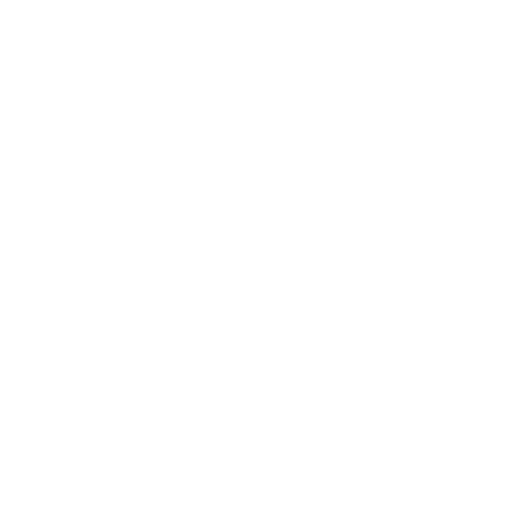
t = 0.00 s
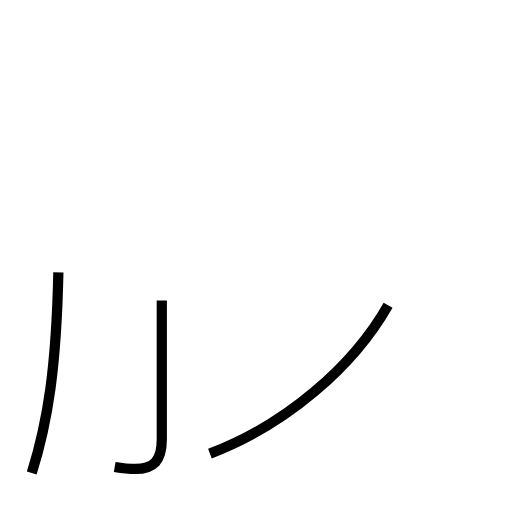
t = 1.89 s
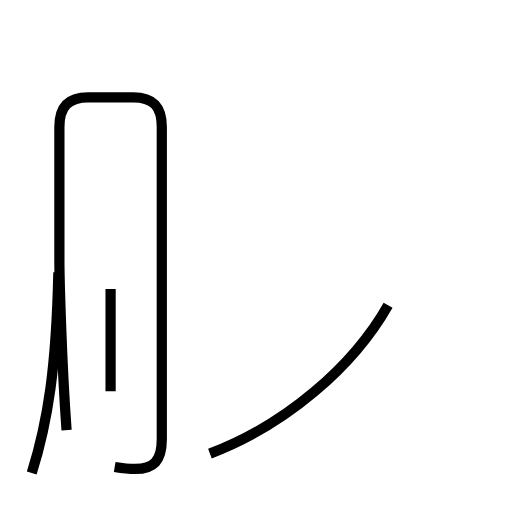
t = 4.00 s
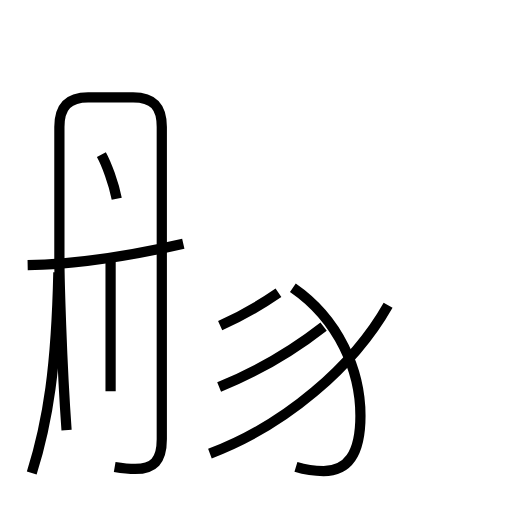
t = 5.99 s
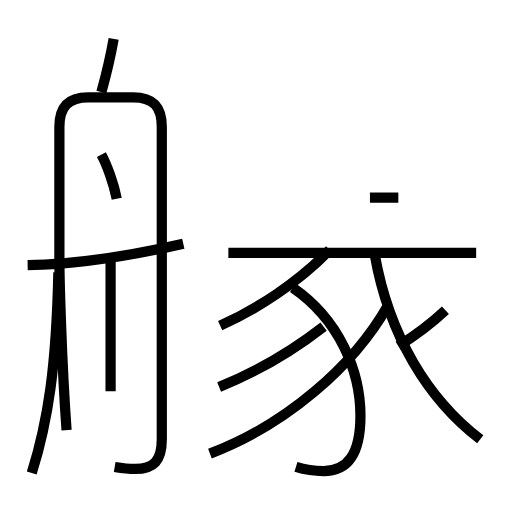
t = 7.97 s
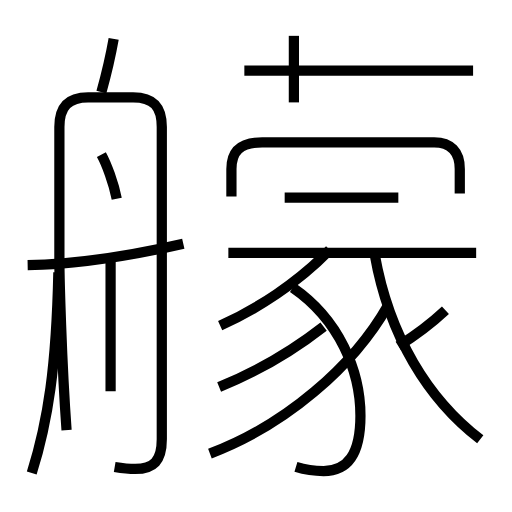
t = 10.00 s

The animated SVG that drew these frames (rendered in a browser with its animation timeline set to each time). Animation: 18 SMIL elements (animate=18); frames cover the first 10.00 s.

<?xml version='1.0' encoding='utf-8'?>
<svg viewBox="0.0 -6.0 50.0 50.0" version="1.1" xmlns="http://www.w3.org/2000/svg"><rect x="-1000" y="-1000" width="2000" height="2000" stroke="white" fill="white" /><g style="fill:none;stroke:#000000;stroke-width:1"><path d="M 20.5 0.3 C 27.9 -2.5 34.5 -8.2 37.9 -14.2 " transform="translate(0.0 38.0)" stroke-dasharray="23.073649492342344" stroke-dashoffset="23.073649492342344"><animate attributeName="stroke-dashoffset" from="23.073649492342344" to="0" dur="0.6922094847702703s" begin="0s; anim_end.end" fill="freeze" id="anim0" /></path><path d="M 3.1 2.2 C 4.7 -2.9 5.5 -8.2 5.7 -17.4 " transform="translate(0.0 38.0)" stroke-dasharray="19.842097731981855" stroke-dashoffset="19.842097731981855"><animate attributeName="stroke-dashoffset" from="19.842097731981855" to="0" dur="0.5952629319594557s" begin="anim0.end" fill="freeze" id="anim1" /></path><path d="M 11.2 1.6 C 11.8 1.7 12.4 1.8 13.2 1.8 C 15.0 1.8 15.8 1.0 15.8 -1.1 L 15.8 -31.6 C 15.8 -33.6 15.0 -34.5 13.0 -34.5 L 8.6 -34.5 C 6.7 -34.5 5.8 -33.6 5.8 -31.6 L 5.8 -21.9 L 5.8 -18.6 C 5.8 -17.1 6.0 -8.9 6.5 -2.0 " transform="translate(0.0 38.0)" stroke-dasharray="80.37714669597531" stroke-dashoffset="80.37714669597531"><animate attributeName="stroke-dashoffset" from="80.37714669597531" to="0" dur="2.411314400879259s" begin="anim1.end" fill="freeze" id="anim2" /></path><path d="M 10.8 -5.8 L 10.8 -19.1 " transform="translate(0.0 38.0)" stroke-dasharray="13.3" stroke-dashoffset="13.3"><animate attributeName="stroke-dashoffset" from="13.3" to="0" dur="0.399s" begin="anim2.end" fill="freeze" id="anim3" /></path><path d="M 2.7 -18.1 C 7.8 -18.2 13.1 -19.1 17.9 -20.2 " transform="translate(0.0 38.0)" stroke-dasharray="15.370971959444631" stroke-dashoffset="15.370971959444631"><animate attributeName="stroke-dashoffset" from="15.370971959444631" to="0" dur="0.46112915878333893s" begin="anim3.end" fill="freeze" id="anim4" /></path><path d="M 28.9 1.6 C 29.9 1.9 30.6 2.0 31.6 2.0 C 33.9 2.0 35.2 0.4 35.2 -3.4 C 35.2 -7.8 33.1 -12.8 28.6 -15.9 " transform="translate(0.0 38.0)" stroke-dasharray="24.80584207475789" stroke-dashoffset="24.80584207475789"><animate attributeName="stroke-dashoffset" from="24.80584207475789" to="0" dur="0.7441752622427367s" begin="anim4.end" fill="freeze" id="anim5" /></path><path d="M 21.4 -6.2 C 24.6 -7.5 28.4 -9.6 31.6 -12.1 " transform="translate(0.0 38.0)" stroke-dasharray="11.818541094594059" stroke-dashoffset="11.818541094594059"><animate attributeName="stroke-dashoffset" from="11.818541094594059" to="0" dur="0.3545562328378217s" begin="anim5.end" fill="freeze" id="anim6" /></path><path d="M 11.4 -24.6 C 11.1 -26.1 10.4 -28.0 9.9 -28.9 " transform="translate(0.0 38.0)" stroke-dasharray="4.567466393096707" stroke-dashoffset="4.567466393096707"><animate attributeName="stroke-dashoffset" from="4.567466393096707" to="0" dur="0.1370239917929012s" begin="anim6.end" fill="freeze" id="anim7" /></path><path d="M 21.5 -12.2 C 25.1 -13.8 29.1 -16.4 32.2 -19.6 " transform="translate(0.0 38.0)" stroke-dasharray="13.084734416373928" stroke-dashoffset="13.084734416373928"><animate attributeName="stroke-dashoffset" from="13.084734416373928" to="0" dur="0.39254203249121783s" begin="anim7.end" fill="freeze" id="anim8" /></path><path d="M 9.9 -35.0 C 10.4 -36.8 10.8 -38.5 11.1 -40.2 " transform="translate(0.0 38.0)" stroke-dasharray="5.338752845731961" stroke-dashoffset="5.338752845731961"><animate attributeName="stroke-dashoffset" from="5.338752845731961" to="0" dur="0.16016258537195882s" begin="anim8.end" fill="freeze" id="anim9" /></path><path d="M 46.5 -19.3 L 22.3 -19.3 " transform="translate(0.0 38.0)" stroke-dasharray="24.2" stroke-dashoffset="24.2"><animate attributeName="stroke-dashoffset" from="24.2" to="0" dur="0.726s" begin="anim9.end" fill="freeze" id="anim10" /></path><path d="M 46.9 -1.1 C 41.8 -5.0 38.0 -11.2 36.6 -19.1 " transform="translate(0.0 38.0)" stroke-dasharray="21.224499081473486" stroke-dashoffset="21.224499081473486"><animate attributeName="stroke-dashoffset" from="21.224499081473486" to="0" dur="0.6367349724442045s" begin="anim10.end" fill="freeze" id="anim11" /></path><path d="M 38.9 -10.2 C 40.5 -11.2 42.0 -12.3 43.5 -13.7 " transform="translate(0.0 38.0)" stroke-dasharray="5.789399760586584" stroke-dashoffset="5.789399760586584"><animate attributeName="stroke-dashoffset" from="5.789399760586584" to="0" dur="0.17368199281759752s" begin="anim11.end" fill="freeze" id="anim12" /></path><path d="M 38.9 -24.7 L 27.8 -24.7 " transform="translate(0.0 38.0)" stroke-dasharray="11.099999999999998" stroke-dashoffset="11.099999999999998"><animate attributeName="stroke-dashoffset" from="11.099999999999998" to="0" dur="0.3329999999999999s" begin="anim12.end" fill="freeze" id="anim13" /></path><path d="M 22.6 -24.8 L 22.6 -27.5 C 22.6 -29.2 23.4 -30.1 25.6 -30.1 L 42.4 -30.1 C 44.0 -30.1 44.9 -29.2 44.9 -27.5 L 44.9 -25.1 " transform="translate(0.0 38.0)" stroke-dasharray="30.602382456921113" stroke-dashoffset="30.602382456921113"><animate attributeName="stroke-dashoffset" from="30.602382456921113" to="0" dur="0.9180714737076333s" begin="anim13.end" fill="freeze" id="anim14" /></path><path d="M 28.7 -34.0 L 28.7 -40.5 " transform="translate(0.0 38.0)" stroke-dasharray="6.5" stroke-dashoffset="6.5"><animate attributeName="stroke-dashoffset" from="6.5" to="0" dur="0.195s" begin="anim14.end" fill="freeze" id="anim15" /></path><path d="M 46.2 -37.1 L 20.8 -37.1 " transform="translate(0.0 38.0)" stroke-dasharray="25.400000000000002" stroke-dashoffset="25.400000000000002"><animate attributeName="stroke-dashoffset" from="25.400000000000002" to="0" dur="0.762s" begin="anim15.end" fill="freeze" id="anim16" /></path><path d="M 37.8 -34.1 L 37.8 -40.5" transform="translate(0.0 38.0)" stroke-dasharray="6.399999999999999" stroke-dashoffset="6.399999999999999"><animate attributeName="stroke-dashoffset" from="6.399999999999999" to="0" dur="0.19199999999999995s" begin="anim16.end" fill="freeze" id="anim_end" /></path></g></svg>
